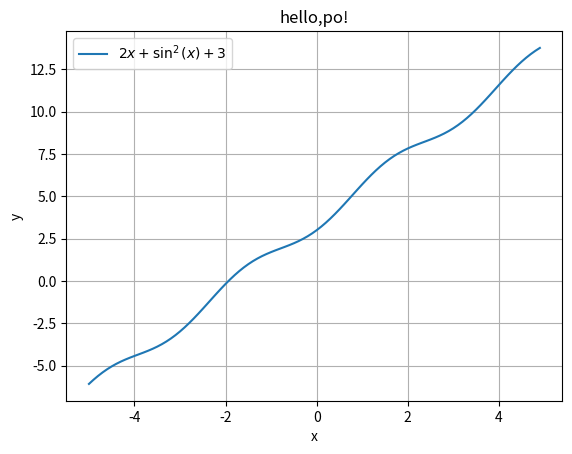

Write the Python code that produced this figure.
import math
import matplotlib.pyplot as ppl


x = [i / 10 for i in range(-50, 50)]

y = [2 * i + math.sin(i)**2 + 3 for i in x]

ppl.plot(x, y, label=r'$2x + \sin^2(x) + 3$')
ppl.title("hello,po!")
ppl.xlabel('x')
ppl.ylabel('y')
ppl.legend()
ppl.grid(True)
ppl.savefig("po.pdf")
ppl.show()
